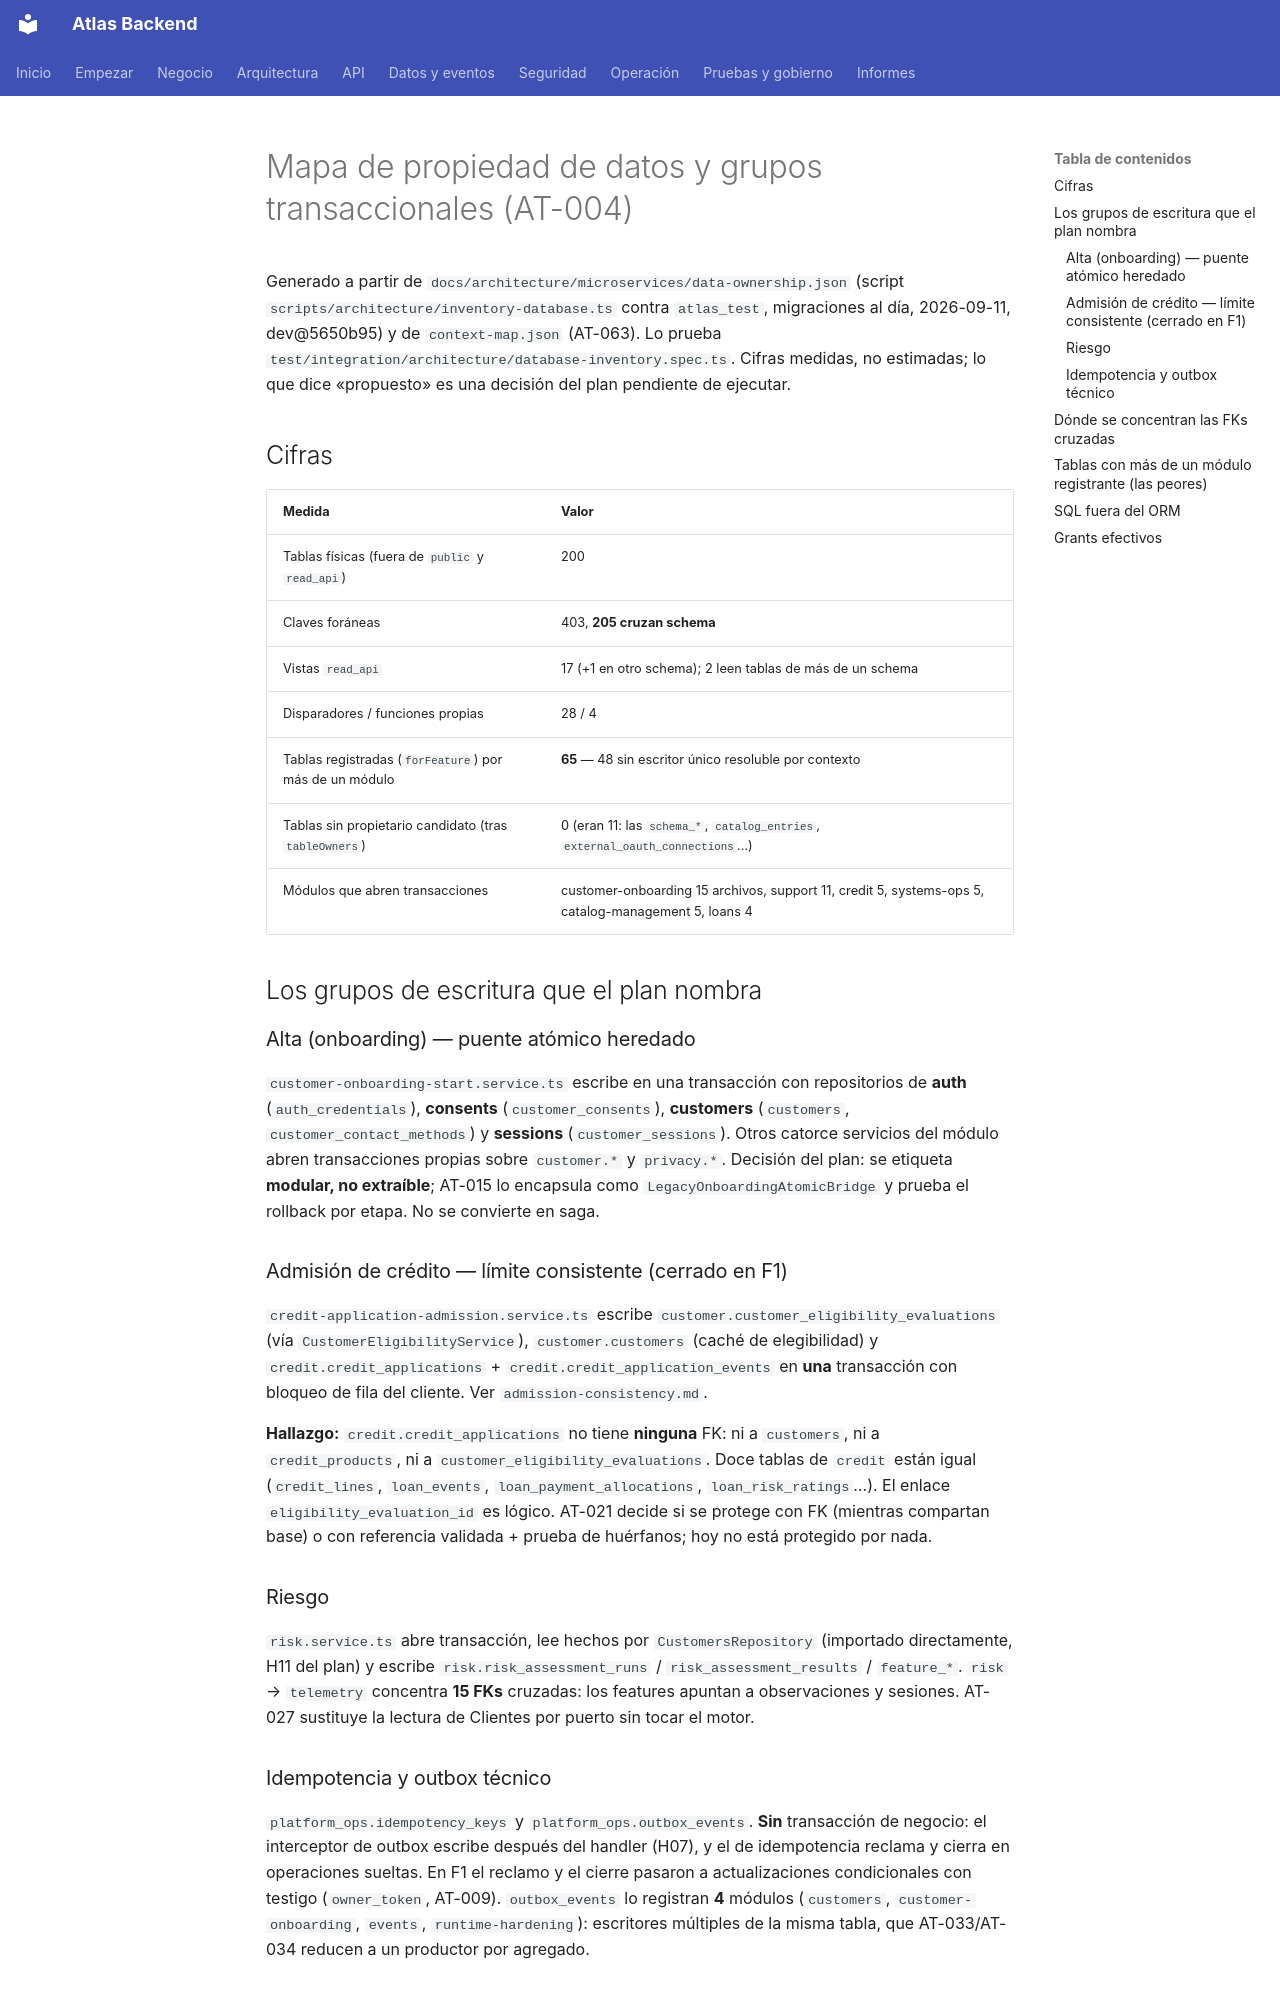

repository: PabloArauzCaballero/AtlasBackend · page: architecture/microservices/transaction-map/index.html · generator: mkdocs

# Mapa de propiedad de datos y grupos transaccionales (AT-004)

Generado a partir de `docs/architecture/microservices/data-ownership.json` (script
`scripts/architecture/inventory-database.ts` contra `atlas_test`, migraciones al día, 2026-09-11, dev@5650b95) y de
`context-map.json` (AT-063). Lo prueba `test/integration/architecture/database-inventory.spec.ts`. Cifras medidas, no
estimadas; lo que dice «propuesto» es una decisión del plan pendiente de ejecutar.

## Cifras

| Medida | Valor |
|---|---|
| Tablas físicas (fuera de `public` y `read_api`) | 200 |
| Claves foráneas | 403, **205 cruzan schema** |
| Vistas `read_api` | 17 (+1 en otro schema); 2 leen tablas de más de un schema |
| Disparadores / funciones propias | 28 / 4 |
| Tablas registradas (`forFeature`) por más de un módulo | **65** — 48 sin escritor único resoluble por contexto |
| Tablas sin propietario candidato (tras `tableOwners`) | 0 (eran 11: las `schema_*`, `catalog_entries`, `external_oauth_connections`…) |
| Módulos que abren transacciones | customer-onboarding 15 archivos, support 11, credit 5, systems-ops 5, catalog-management 5, loans 4 |

## Los grupos de escritura que el plan nombra

### Alta (onboarding) — puente atómico heredado

`customer-onboarding-start.service.ts` escribe en una transacción con repositorios de **auth** (`auth_credentials`),
**consents** (`customer_consents`), **customers** (`customers`, `customer_contact_methods`) y **sessions**
(`customer_sessions`). Otros catorce servicios del módulo abren transacciones propias sobre `customer.*` y `privacy.*`.
Decisión del plan: se etiqueta **modular, no extraíble**; AT-015 lo encapsula como `LegacyOnboardingAtomicBridge` y prueba
el rollback por etapa. No se convierte en saga.

### Admisión de crédito — límite consistente (cerrado en F1)

`credit-application-admission.service.ts` escribe `customer.customer_eligibility_evaluations` (vía
`CustomerEligibilityService`), `customer.customers` (caché de elegibilidad) y `credit.credit_applications` +
`credit.credit_application_events` en **una** transacción con bloqueo de fila del cliente. Ver `admission-consistency.md`.

**Hallazgo:** `credit.credit_applications` no tiene **ninguna** FK: ni a `customers`, ni a `credit_products`, ni a
`customer_eligibility_evaluations`. Doce tablas de `credit` están igual (`credit_lines`, `loan_events`,
`loan_payment_allocations`, `loan_risk_ratings`…). El enlace `eligibility_evaluation_id` es lógico. AT-021 decide si se
protege con FK (mientras compartan base) o con referencia validada + prueba de huérfanos; hoy no está protegido por nada.

### Riesgo

`risk.service.ts` abre transacción, lee hechos por `CustomersRepository` (importado directamente, H11 del plan) y escribe
`risk.risk_assessment_runs` / `risk_assessment_results` / `feature_*`. `risk` → `telemetry` concentra **15 FKs** cruzadas:
los features apuntan a observaciones y sesiones. AT-027 sustituye la lectura de Clientes por puerto sin tocar el motor.
